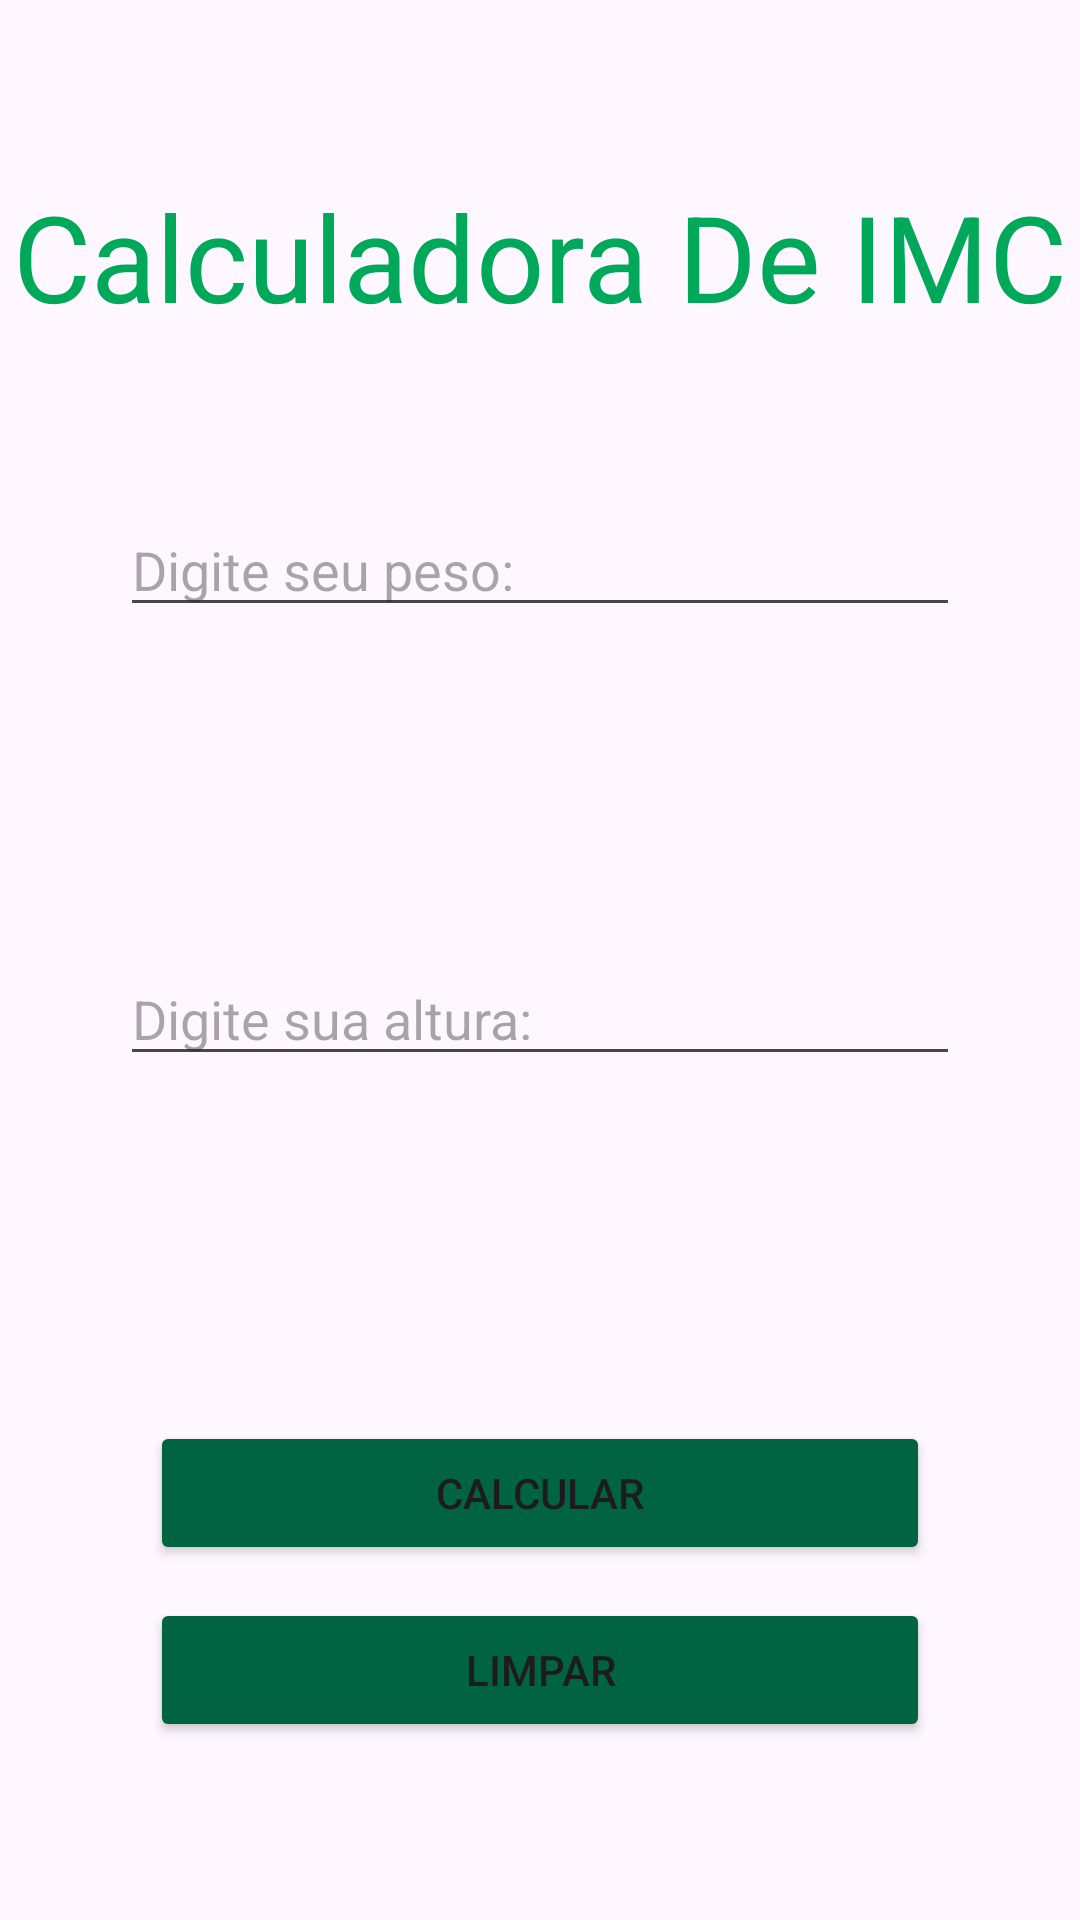

Layout XML and referenced resources for this Android screen:
<!-- AndroidManifest.xml: application theme Theme.AppIMCN1250426 -->
<!-- res/layout/activity_main2.xml -->
<?xml version="1.0" encoding="utf-8"?>
<androidx.constraintlayout.widget.ConstraintLayout xmlns:android="http://schemas.android.com/apk/res/android"
    xmlns:app="http://schemas.android.com/apk/res-auto"
    xmlns:tools="http://schemas.android.com/tools"
    android:id="@+id/main"
    android:layout_width="match_parent"
    android:layout_height="match_parent"
    tools:context=".MainActivity2">

    <TextView
        android:id="@+id/txtCalcular"
        android:layout_width="wrap_content"
        android:layout_height="wrap_content"
        android:text="@string/appTxtCalculadoraTitulo"
        android:textSize="40sp"
        android:textColor="@color/appTexto2"
        app:layout_constraintBottom_toBottomOf="parent"
        app:layout_constraintEnd_toEndOf="parent"
        app:layout_constraintHorizontal_bias="0.50"
        app:layout_constraintStart_toStartOf="parent"
        app:layout_constraintTop_toTopOf="parent"
        app:layout_constraintVertical_bias="0.1" />

    <Button
        android:id="@+id/btnCalcular"
        android:layout_width="0dp"
        android:layout_height="wrap_content"
        android:layout_marginStart="50dp"
        android:layout_marginEnd="50dp"
        android:text="@string/appBtnCalcular"
        android:backgroundTint="@color/appBotao"
        app:layout_constraintBottom_toBottomOf="parent"
        app:layout_constraintEnd_toEndOf="parent"
        app:layout_constraintHorizontal_bias="0.5"
        app:layout_constraintStart_toStartOf="parent"
        app:layout_constraintTop_toTopOf="parent"
        app:layout_constraintVertical_bias="0.8" />

    <Button
        android:id="@+id/btnLimpar"
        android:layout_width="0dp"
        android:layout_height="wrap_content"
        android:layout_marginStart="50dp"
        android:layout_marginEnd="50dp"
        android:text="@string/appBtnLimpar"
        android:backgroundTint="@color/appBotao"
        app:layout_constraintBottom_toBottomOf="parent"
        app:layout_constraintEnd_toEndOf="parent"
        app:layout_constraintHorizontal_bias="0.5"
        app:layout_constraintStart_toStartOf="parent"
        app:layout_constraintTop_toTopOf="parent"
        app:layout_constraintVertical_bias="0.9" />

    <EditText
        android:id="@+id/etxtPeso"
        android:layout_width="0dp"
        android:layout_height="wrap_content"
        android:layout_marginStart="40dp"
        android:layout_marginEnd="40dp"
        android:ems="10"
        android:hint="@string/appTxtPeso"
        android:inputType="numberDecimal"
        android:textColor="@color/appTexto"
        app:layout_constraintBottom_toBottomOf="parent"
        app:layout_constraintEnd_toEndOf="parent"
        app:layout_constraintHorizontal_bias="0.5"
        app:layout_constraintStart_toStartOf="parent"
        app:layout_constraintTop_toTopOf="parent"
        app:layout_constraintVertical_bias="0.28" />

    <EditText
        android:id="@+id/etxtAltura"
        android:layout_width="0dp"
        android:layout_height="wrap_content"
        android:layout_marginStart="40dp"
        android:layout_marginEnd="40dp"
        android:ems="10"
        android:hint="@string/appTxtAltura"
        android:inputType="numberDecimal"
        android:textColor="@color/appTexto"
        app:layout_constraintBottom_toBottomOf="parent"
        app:layout_constraintEnd_toEndOf="parent"
        app:layout_constraintHorizontal_bias="0.5"
        app:layout_constraintStart_toStartOf="parent"
        app:layout_constraintTop_toTopOf="parent"
        app:layout_constraintVertical_bias="0.53" />

</androidx.constraintlayout.widget.ConstraintLayout>
<!-- resources referenced by this layout -->
<resources>
  <color name="appBotao">#006341</color>&gt;
  <color name="appTexto">#4d4d4d</color>
  <color name="appTexto2">#00a859</color>
  <string name="appBtnCalcular">Calcular</string>
  <string name="appBtnLimpar">Limpar</string>
  <string name="appTxtAltura">Digite sua altura:</string>
  <string name="appTxtCalculadoraTitulo">Calculadora De IMC</string>
  <string name="appTxtPeso">Digite seu peso:</string>
  <style name="Theme.AppIMCN1250426" parent="Base.Theme.AppIMCN1250426" />
  <style name="Base.Theme.AppIMCN1250426" parent="Theme.Material3.DayNight.NoActionBar">
          
          
      </style>
</resources>
